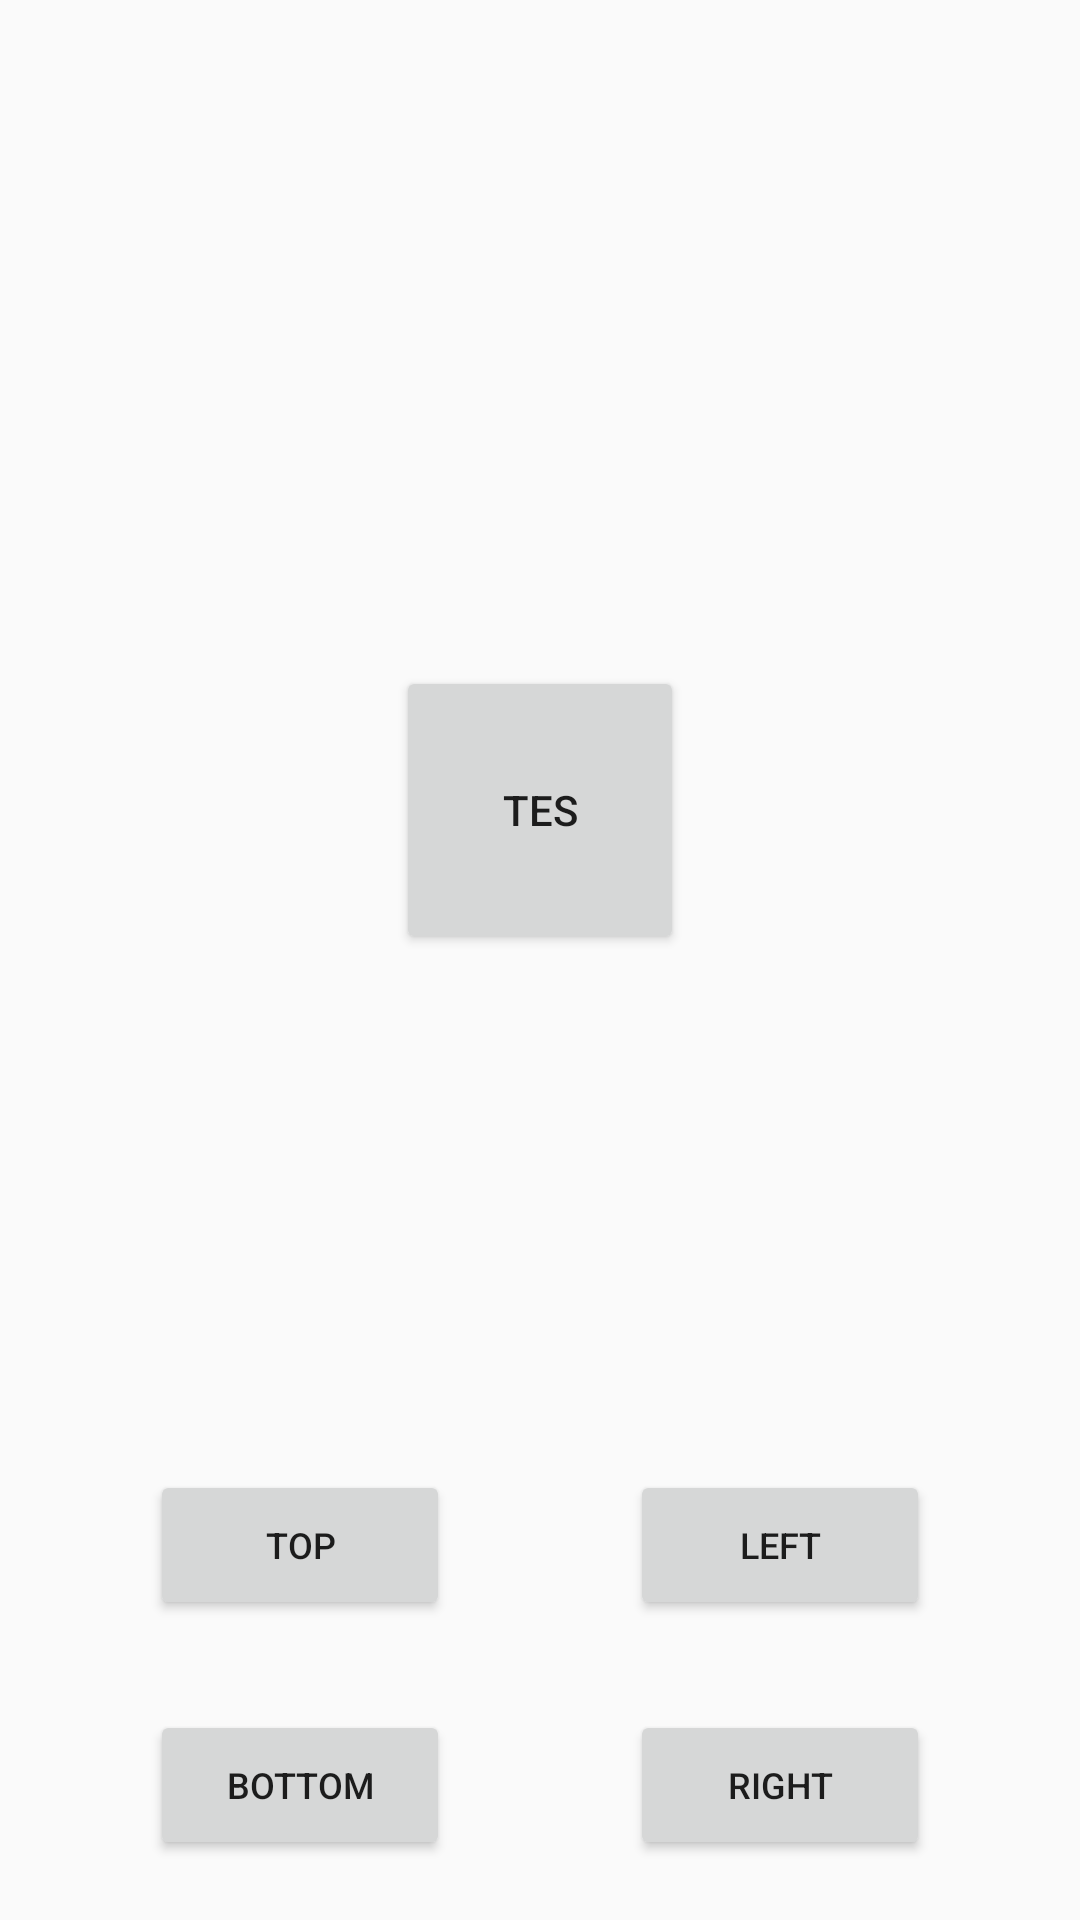

This screen was rendered from an Android layout file. Write that file and the resources it references.
<!-- AndroidManifest.xml: application theme Theme.Expenses -->
<!-- res/layout/fragment_anim1.xml -->
<?xml version="1.0" encoding="utf-8"?>

<androidx.constraintlayout.widget.ConstraintLayout xmlns:android="http://schemas.android.com/apk/res/android"
    android:layout_width="match_parent"
    android:layout_height="match_parent"
    xmlns:app="http://schemas.android.com/apk/res-auto">

    <Button
        android:id="@+id/fragment_anim1_button"
        android:layout_width="96dp"
        android:layout_height="96dp"
        android:text="tes"
        android:layout_marginBottom="100dp"
        app:layout_constraintStart_toStartOf="parent"
        app:layout_constraintEnd_toEndOf="parent"
        app:layout_constraintTop_toTopOf="parent"
        app:layout_constraintBottom_toBottomOf="parent"/>

    <Button
        android:id="@+id/fragment_anim1_buttonTop"
        android:layout_width="100dp"
        android:layout_height="50dp"
        android:text="top"
        android:textSize="12sp"
        android:layout_marginBottom="100dp"
        android:layout_marginLeft="50dp"
        android:layout_marginStart="50dp"
        app:layout_constraintStart_toStartOf="parent"
        app:layout_constraintBottom_toBottomOf="parent" />

    <Button
        android:id="@+id/fragment_anim1_buttonBottom"
        android:layout_width="100dp"
        android:layout_height="50dp"
        android:textSize="12sp"
        android:text="bottom"
        android:layout_marginStart="50dp"
        android:layout_marginLeft="50dp"
        android:layout_marginBottom="20dp"
        app:layout_constraintStart_toStartOf="parent"
        app:layout_constraintBottom_toBottomOf="parent" />

    <Button
        android:id="@+id/fragment_anim1_buttonLeft"
        android:layout_width="100dp"
        android:layout_height="50dp"
        android:text="left"
        android:textSize="12sp"
        android:layout_marginBottom="100dp"
        android:layout_marginRight="50dp"
        android:layout_marginEnd="50dp"
        app:layout_constraintEnd_toEndOf="parent"
        app:layout_constraintBottom_toBottomOf="parent" />

    <Button
        android:id="@+id/fragment_anim1_buttonRight"
        android:layout_width="100dp"
        android:layout_height="50dp"
        android:text="right"
        android:textSize="12sp"
        android:layout_marginBottom="20dp"
        android:layout_marginRight="50dp"
        android:layout_marginEnd="50dp"
        app:layout_constraintEnd_toEndOf="parent"
        app:layout_constraintBottom_toBottomOf="parent" />

</androidx.constraintlayout.widget.ConstraintLayout>
<!-- resources referenced by this layout -->
<resources>
  <style name="Theme.Expenses" parent="Theme.AppCompat.Light">
          <item name="windowNoTitle">true</item>
          
          
          
          
          
      </style>
</resources>
